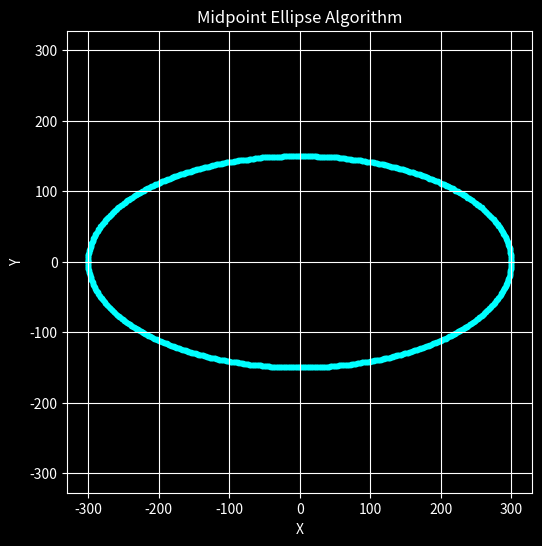

The matplotlib source for this figure:
import matplotlib.pyplot as plt
plt.style.use('dark_background')
def plot_ellipse_points(xc, yc, x, y, xes, yes):
    pts = [
        (x + xc, y + yc),
        (-x + xc, y + yc),
        (x + xc, -y + yc),
        (-x + xc, -y + yc),
    ]
    for px, py in pts:
        xes.append(px)
        yes.append(py)  # Added this line to append `py` to `yes`


def midpoint_ellipse(rx, ry, xc=0, yc=0):
    rx2 = rx * rx
    ry2 = ry * ry
    x = 0
    y = ry
    xes, yes = [], []

    # Region 1
    p1 = ry2 - (rx2 * ry) + 0.25 * rx2
    plot_ellipse_points(xc, yc, x, y, xes, yes)

    while 2 * ry2 * x <= 2 * rx2 * y:
        x += 1
        if p1 < 0:
            p1 += 2 * ry2 * x + ry2
        else:
            y -= 1
            p1 += 2 * ry2 * x - 2 * rx2 * y + ry2

        plot_ellipse_points(xc, yc, x, y, xes, yes)

    # Region 2
    p2 = (ry2 * (x + 0.5) ** 2) + (rx2 * (y - 1) ** 2) - (rx2 * ry2)

    while y >= 0:
        if p2 > 0:
            y -= 1
            p2 -= 2 * rx2 * y + rx2
        else:
            x += 1
            y -= 1
            p2 += 2 * ry2 * x - 2 * rx2 * y + rx2

        plot_ellipse_points(xc, yc, x, y, xes, yes)

    return xes, yes


def plot_midpoint_ellipse(rx, ry, xc=0, yc=0):
    xes, yes = midpoint_ellipse(rx, ry, xc, yc)
    plt.figure(figsize=(6, 6))
    plt.scatter(xes, yes, marker='.', color='cyan')
    plt.title("Midpoint Ellipse Algorithm")
    plt.xlabel("X")
    plt.ylabel("Y")
    plt.grid(True)
    plt.axis('equal')
    plt.show()


# Example
plot_midpoint_ellipse(300, 150, 0, 0)
